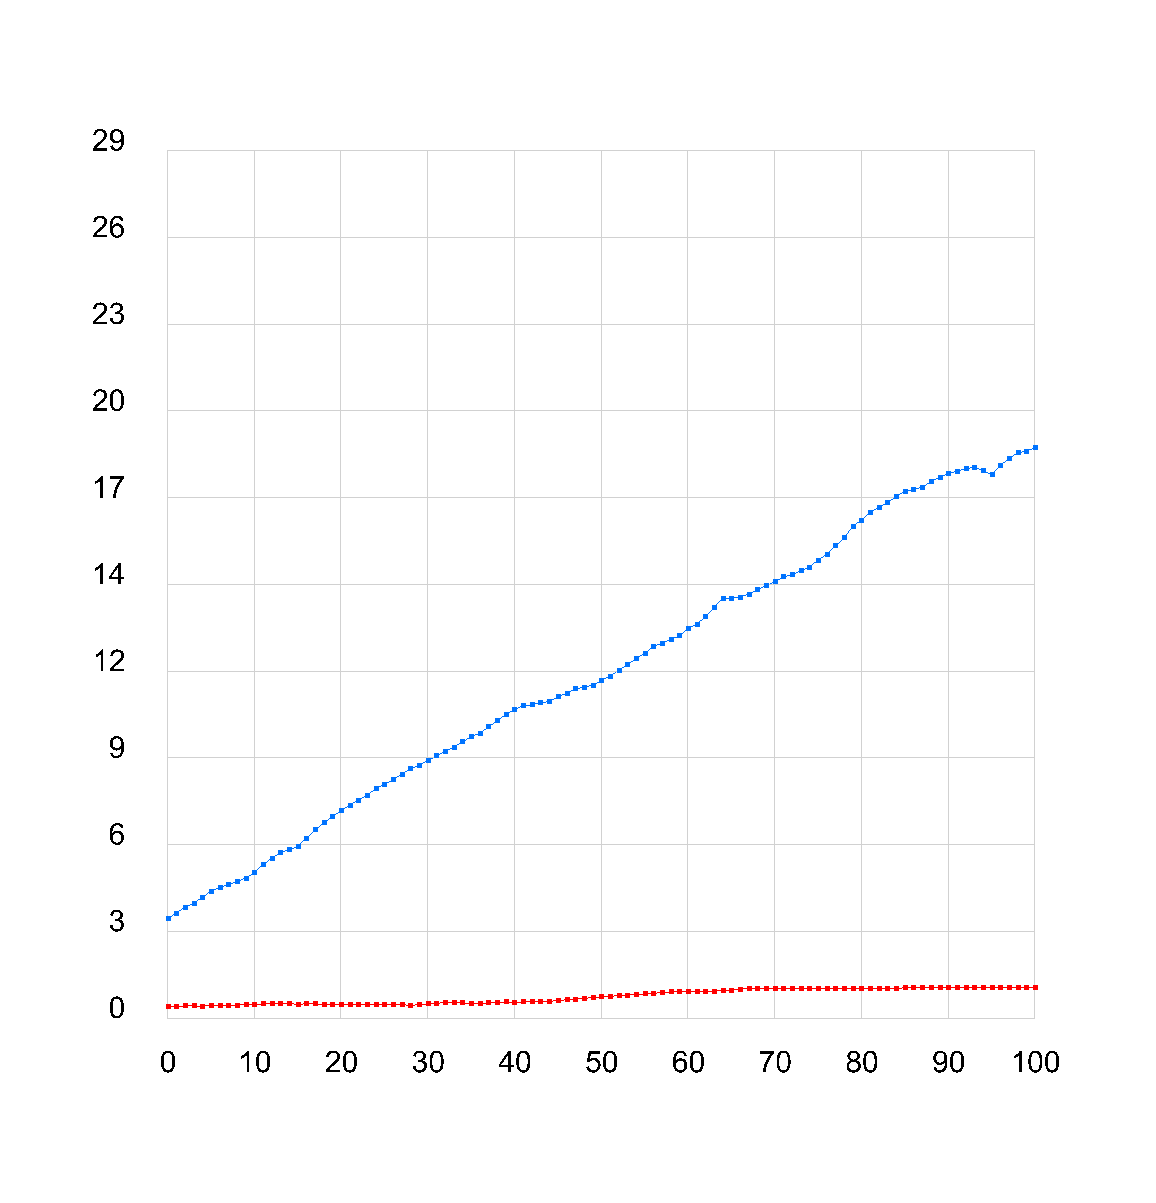

Data behind this chart, as committed beside it:
Problem Size, Default (ms), Impala (ms)
0, 33, 4
10, 35, 4
20, 37, 4
30, 38, 4
40, 40, 4
50, 42, 4
60, 44, 4
70, 45, 4
80, 46, 4
90, 47, 5
100, 49, 5
110, 51, 5
120, 53, 5
130, 55, 5
140, 56, 5
150, 57, 5
160, 60, 5
170, 63, 5
180, 65, 5
190, 67, 5
200, 69, 4
210, 71, 5
220, 73, 5
230, 74, 5
240, 77, 5
250, 78, 5
260, 80, 5
270, 82, 4
280, 83, 4
290, 85, 4
300, 86, 5
310, 88, 5
320, 89, 5
330, 91, 5
340, 92, 5
350, 94, 5
360, 95, 5
370, 97, 5
380, 99, 5
390, 102, 5
400, 103, 5
410, 104, 5
420, 105, 5
430, 106, 5
440, 106, 6
450, 107, 6
460, 109, 6
470, 110, 6
480, 111, 7
490, 111, 7
500, 113, 7
510, 114, 7
520, 116, 7
530, 118, 8
540, 120, 8
550, 122, 8
560, 124, 8
570, 125, 8
580, 127, 9
590, 128, 9
... 41 more rows
